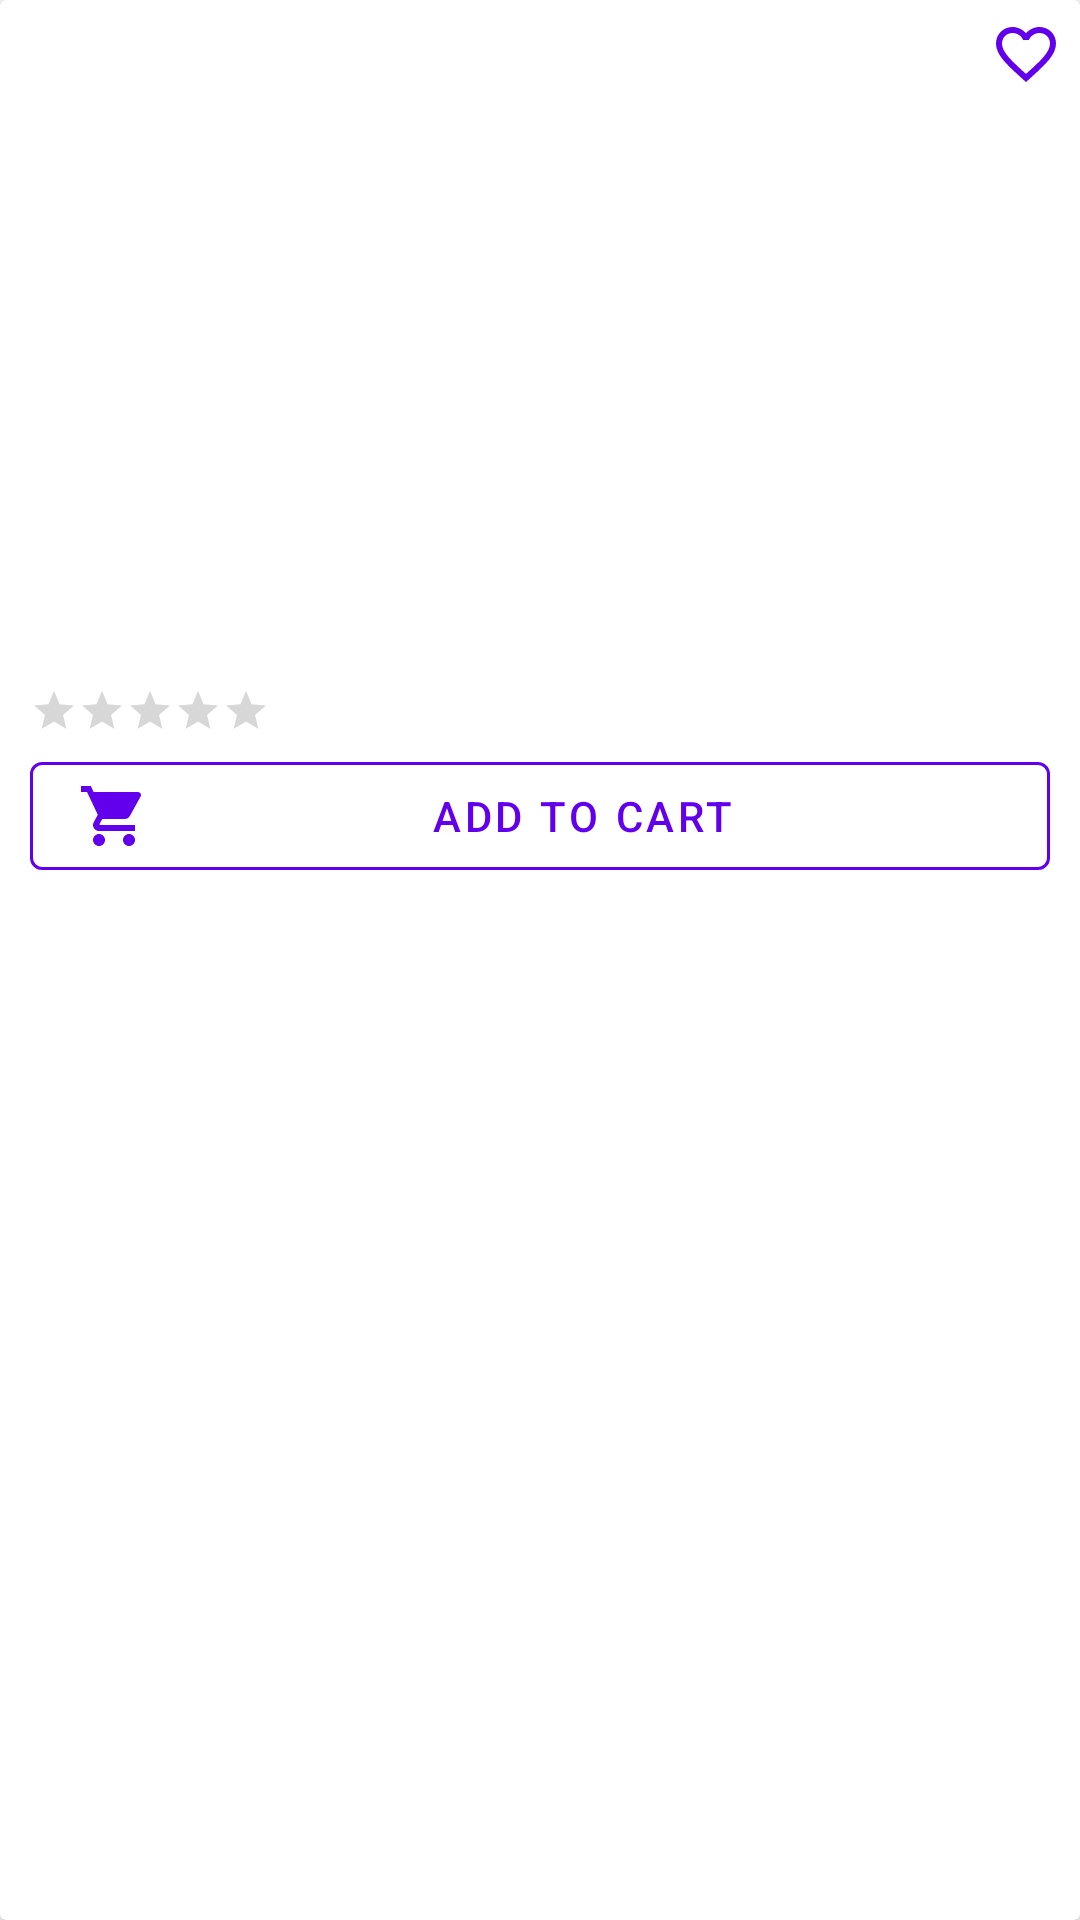

Android layout source for this screen:
<!-- AndroidManifest.xml: application theme Theme.StoreApp -->
<!-- res/layout/home_recycler_item.xml -->
<?xml version="1.0" encoding="utf-8"?>
<androidx.cardview.widget.CardView xmlns:android="http://schemas.android.com/apk/res/android"
    android:layout_width="match_parent"
    android:layout_height="wrap_content"
    xmlns:app="http://schemas.android.com/apk/res-auto"
    android:layout_margin="@dimen/small_margin">
    <LinearLayout
        android:layout_width="match_parent"
        android:layout_height="match_parent"
        android:orientation="vertical"
        android:layout_margin="@dimen/small_margin">
        <ImageView
            android:id="@+id/iv_home"
            android:layout_width="match_parent"
            android:layout_height="@dimen/image_view_height"
            android:contentDescription="@string/home_imageView_contentDescription"
            />
        <TextView
            android:id="@+id/tv_title"
            android:layout_width="match_parent"
            android:layout_height="@dimen/title_text_view_height"
            android:layout_margin="@dimen/small_margin"/>
        <TextView
            android:id="@+id/tv_price"
            android:layout_width="match_parent"
            android:layout_height="wrap_content"
            android:textStyle="bold"
            android:layout_margin="@dimen/small_margin"/>
        <LinearLayout
            android:layout_width="match_parent"
            android:layout_height="wrap_content"
            android:orientation="horizontal">
            <RatingBar
                android:id="@+id/rBar"
                android:layout_width="wrap_content"
                android:layout_height="wrap_content"
                android:stepSize="0.5"
                android:theme="@style/Widget.AppCompat.RatingBar"
                style="@style/Widget.AppCompat.RatingBar.Small"
                android:numStars="5"
                />
            <TextView
                android:id="@+id/tv_rate"
                android:layout_width="wrap_content"
                android:layout_height="wrap_content"/>
        </LinearLayout>

        <com.google.android.material.button.MaterialButton
            android:id="@+id/add_button"
            style="@style/Widget.MaterialComponents.Button.OutlinedButton"
            app:icon="@drawable/ic_baseline_shopping_cart_24"
            android:layout_width="match_parent"
            android:layout_height="wrap_content"
            app:strokeWidth="1dp"
            app:strokeColor="@color/purple_500"
            android:text="@string/add_button"
            />
    </LinearLayout>
    <ImageButton
        android:id="@+id/fav_button"
        android:layout_width="wrap_content"
        android:layout_height="wrap_content"
        android:layout_margin="@dimen/extra_small_margin"
        android:padding="@dimen/double_extra_small_padding"
        android:background="@drawable/ic_baseline_favorite_border_24"
        android:layout_gravity="right"
        android:contentDescription="@string/home_imageButton_contentDescription"

        />

</androidx.cardview.widget.CardView>
<!-- resources referenced by this layout -->
<resources>
  <dimen name="double_extra_small_padding">5dp</dimen>
  <dimen name="extra_small_margin">6dp</dimen>
  <dimen name="image_view_height">110dp</dimen>
  <dimen name="small_margin">10dp</dimen>
  <dimen name="title_text_view_height">50dp</dimen>
  <!-- drawable ic_baseline_favorite_border_24 (drawable) -->
  <vector android:height="24dp"
      android:viewportHeight="24" android:viewportWidth="24"
      android:width="24dp" xmlns:android="http://schemas.android.com/apk/res/android">
      <path android:fillColor="@color/purple_500" android:pathData="M16.5,3c-1.74,0 -3.41,0.81 -4.5,2.09C10.91,3.81 9.24,3 7.5,3 4.42,3 2,5.42 2,8.5c0,3.78 3.4,6.86 8.55,11.54L12,21.35l1.45,-1.32C18.6,15.36 22,12.28 22,8.5 22,5.42 19.58,3 16.5,3zM12.1,18.55l-0.1,0.1 -0.1,-0.1C7.14,14.24 4,11.39 4,8.5 4,6.5 5.5,5 7.5,5c1.54,0 3.04,0.99 3.57,2.36h1.87C13.46,5.99 14.96,5 16.5,5c2,0 3.5,1.5 3.5,3.5 0,2.89 -3.14,5.74 -7.9,10.05z"/>
  </vector>
  <!-- drawable ic_baseline_shopping_cart_24 (drawable) -->
  <vector android:height="24dp"
      android:viewportHeight="24" android:viewportWidth="24"
      android:width="24dp" xmlns:android="http://schemas.android.com/apk/res/android">
      <path android:fillColor="#FF000000" android:pathData="M7,18c-1.1,0 -1.99,0.9 -1.99,2S5.9,22 7,22s2,-0.9 2,-2 -0.9,-2 -2,-2zM1,2v2h2l3.6,7.59 -1.35,2.45c-0.16,0.28 -0.25,0.61 -0.25,0.96 0,1.1 0.9,2 2,2h12v-2L7.42,15c-0.14,0 -0.25,-0.11 -0.25,-0.25l0.03,-0.12 0.9,-1.63h7.45c0.75,0 1.41,-0.41 1.75,-1.03l3.58,-6.49c0.08,-0.14 0.12,-0.31 0.12,-0.48 0,-0.55 -0.45,-1 -1,-1L5.21,4l-0.94,-2L1,2zM17,18c-1.1,0 -1.99,0.9 -1.99,2s0.89,2 1.99,2 2,-0.9 2,-2 -0.9,-2 -2,-2z"/>
  </vector>
  <string name="add_button">Add to Cart</string>
  <string name="home_imageButton_contentDescription">Favorite</string>
      //Home Screen
  <string name="home_imageView_contentDescription">Product</string>
  <style name="Theme.StoreApp" parent="Theme.MaterialComponents.DayNight.DarkActionBar">
          
          <item name="colorPrimary">@color/purple_500</item>
          <item name="colorPrimaryVariant">@color/purple_700</item>
          <item name="colorOnPrimary">@color/white</item>
          
          <item name="colorSecondary">@color/teal_200</item>
          <item name="colorSecondaryVariant">@color/teal_700</item>
          <item name="colorOnSecondary">@color/black</item>
          
          <item name="android:statusBarColor" tools:targetApi="l">?attr/colorPrimaryVariant</item>
          
      </style>
  <!-- not gathered from this repository: default colours our renderer supplied (Android Studio template values) -->
  <color name="purple_500">#FF6200EE</color>
  <color name="purple_700">#FF3700B3</color>
  <color name="teal_200">#FF03DAC5</color>
  <color name="teal_700">#FF018786</color>
  <color name="black">#FF000000</color>
  <color name="white">#FFFFFFFF</color>
</resources>
